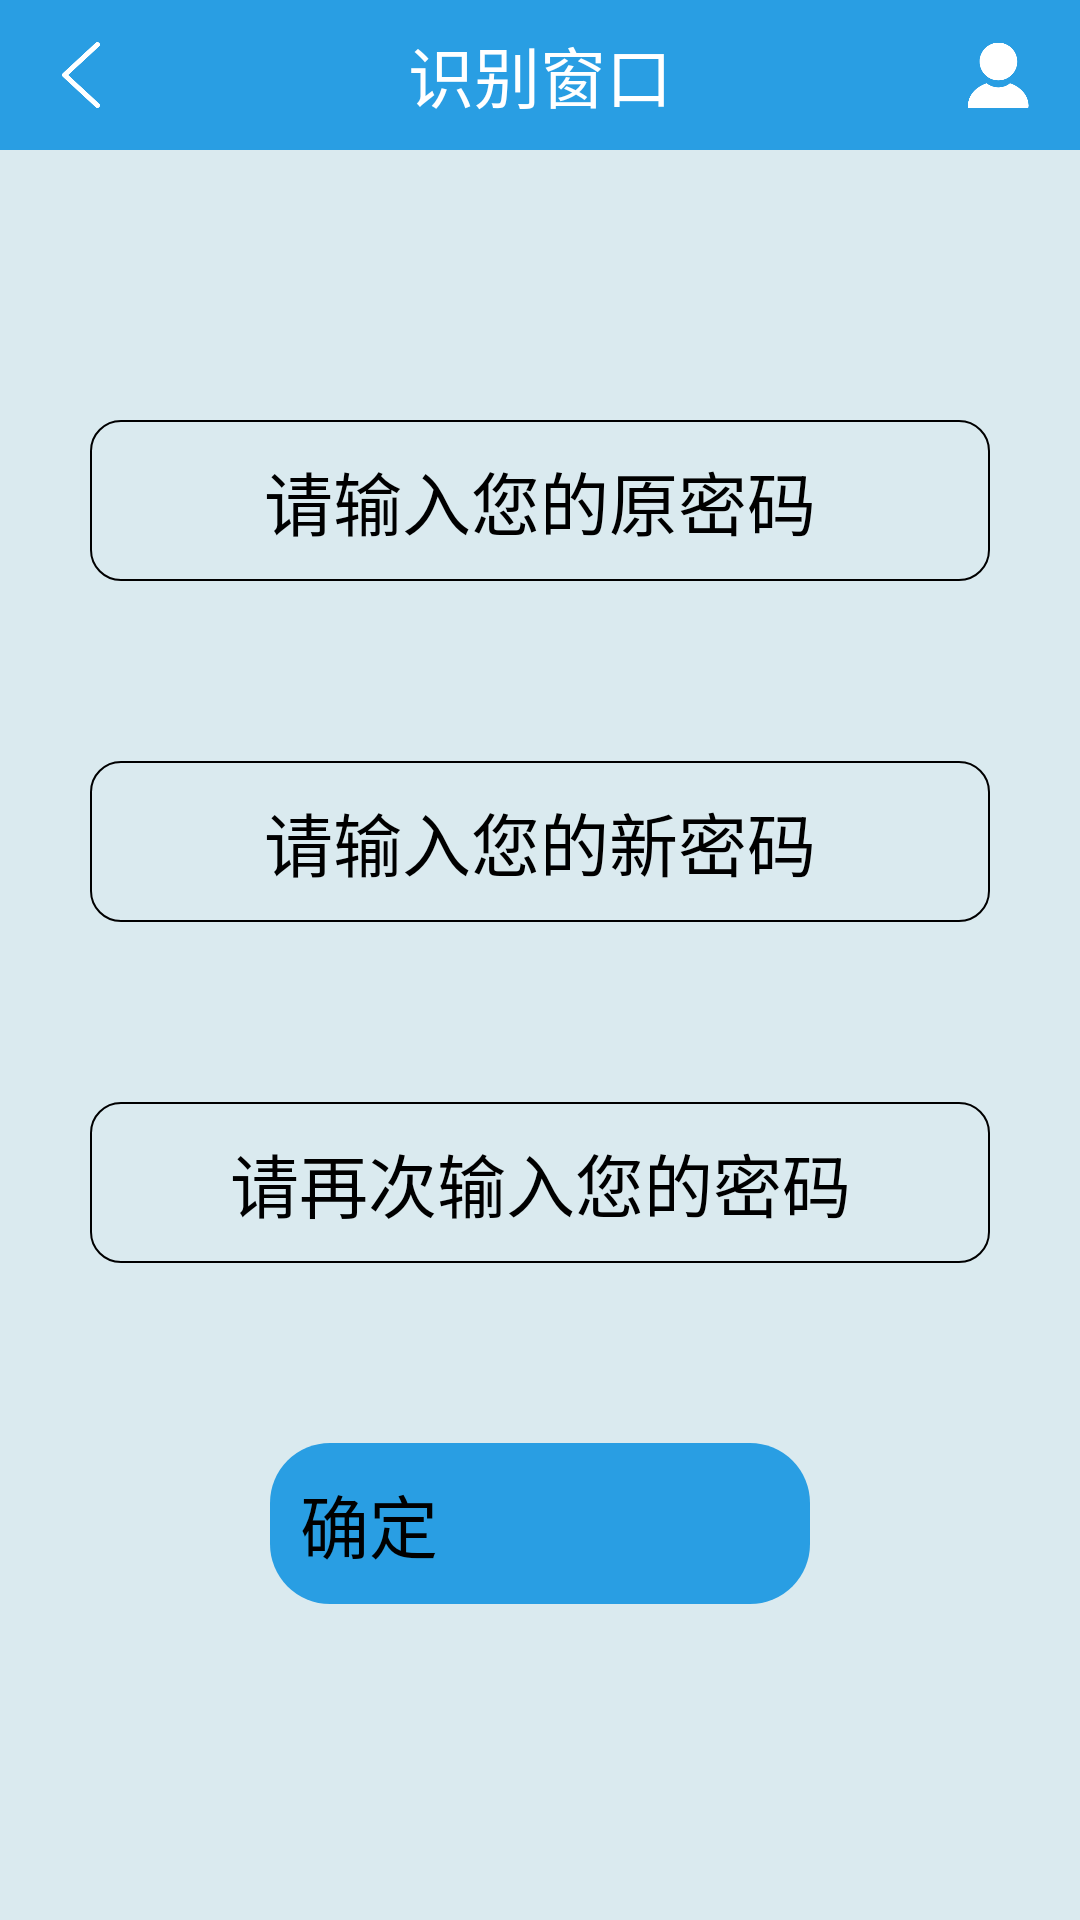

Layout XML and referenced resources for this Android screen:
<!-- AndroidManifest.xml: application theme AppTheme -->
<!-- res/layout/activity_change_pwd.xml -->
<?xml version="1.0" encoding="utf-8"?>
<RelativeLayout xmlns:android="http://schemas.android.com/apk/res/android"
    xmlns:app="http://schemas.android.com/apk/res-auto"
    xmlns:tools="http://schemas.android.com/tools"
    android:layout_width="match_parent"
    android:layout_height="match_parent"
    android:background="#DAEAEF"
    tools:context=".ChangePwdActivity">

    <include layout = "@layout/navigation"
        tools:ignore="ResourceCycle" />

    <LinearLayout
        android:id="@+id/change_old_pwd"
        android:layout_width="match_parent"
        android:layout_height="wrap_content"
        android:layout_marginTop="140dp"
        android:gravity="center">

        <EditText
            android:id="@+id/ed_old_pwd"
            android:layout_width="300dp"
            android:layout_height="wrap_content"
            android:background="@drawable/editview"
            android:hint="请输入您的原密码"
            android:gravity="center"
            android:textSize="23dp"
            />
    </LinearLayout>


    <LinearLayout
        android:id="@+id/change_new_password"
        android:layout_width="match_parent"
        android:layout_height="wrap_content"
        android:layout_below="@+id/change_old_pwd"
        android:layout_centerHorizontal="true"
        android:layout_marginTop="60dp"
        android:orientation="horizontal"
        android:gravity="center">

        <EditText
            android:id="@+id/ed_new_pwd1"
            android:layout_width="300dp"
            android:layout_height="wrap_content"
            android:background="@drawable/editview"
            android:hint="请输入您的新密码"
            android:gravity="center"
            android:inputType="textPassword"
            android:textSize="23dp"
            />
    </LinearLayout>
    <LinearLayout
        android:id="@+id/change_new_password_again"
        android:layout_width="match_parent"
        android:layout_height="wrap_content"
        android:layout_below="@+id/change_new_password"
        android:layout_centerHorizontal="true"
        android:layout_marginTop="60dp"
        android:orientation="horizontal"
        android:gravity="center">

        <EditText
            android:id="@+id/ed_new_pwd2"
            android:layout_width="300dp"
            android:layout_height="wrap_content"
            android:background="@drawable/editview"
            android:hint="请再次输入您的密码"
            android:gravity="center"
            android:inputType="textPassword"
            android:textSize="23dp"
            />
    </LinearLayout>

    <Button
        android:id="@+id/change_sure"
        android:layout_width="180dp"
        android:layout_height="wrap_content"
        android:layout_below="@+id/change_new_password_again"
        android:layout_centerHorizontal="true"
        android:layout_marginTop="60dp"
        android:background="@drawable/shape"
        android:textSize="23dp"
        android:text="确定"
        android:onClick="change_sure"/>
</RelativeLayout>
<!-- res/layout/navigation.xml (included above) -->
<?xml version="1.0" encoding="utf-8"?>
<FrameLayout xmlns:android="http://schemas.android.com/apk/res/android"
    android:orientation="vertical"
    android:layout_width="match_parent"
    android:layout_height="@dimen/navBarHeight"
    android:paddingLeft="@dimen/maginSize"
    android:paddingRight="@dimen/maginSize"
    android:background="#299EE3"
    >
    <ImageView
        android:id="@+id/cc"
        android:layout_width="22dp"
        android:layout_height="22dp"
        android:layout_gravity="center_vertical"
        android:background="@drawable/back"/>
    <TextView
        android:id="@+id/tv_title"
        android:layout_width="wrap_content"
        android:layout_height="wrap_content"
        android:text="识别窗口"
        android:textColor="@color/white"
        android:layout_gravity="center"
        android:textSize="@dimen/navBarTitleSize"
        />
    <ImageView
        android:id="@+id/iv_change"
        android:layout_width="22dp"
        android:layout_height="22dp"
        android:src="@drawable/login"
        android:layout_gravity="right|center_vertical"
        />

</FrameLayout>
<!-- resources referenced by this layout -->
<resources>
  <color name="white">#ffffff</color>
  <dimen name="maginSize">16dp</dimen>
  <dimen name="navBarHeight">50dp</dimen>
  <dimen name="navBarTitleSize">22dp</dimen>
  <!-- drawable back: png bitmap (drawable, 4520 bytes) -->
  <!-- drawable editview (drawable) -->
  <?xml version="1.0" encoding="utf-8"?>
  <shape xmlns:android="http://schemas.android.com/apk/res/android" >
  
      
  
      
      <solid android:color="@android:color/transparent" />
      
      <stroke
          android:width="0.5dp"
          android:color="@android:color/black" />
      
      <padding
          android:bottom="10dp"
          android:left="10dp"
          android:right="10dp"
          android:top="10dp" />
  
      <corners
          android:bottomLeftRadius="10dp"
          android:bottomRightRadius="10dp"
          android:topLeftRadius="10dp"
          android:topRightRadius="10dp" />
  
  
  </shape>
  <!-- drawable login: png bitmap (drawable, 4825 bytes) -->
  <!-- drawable shape (drawable) -->
  <?xml version="1.0" encoding="utf-8"?>
  <shape xmlns:android="http://schemas.android.com/apk/res/android"
      android:shape="rectangle" >
      <solid android:color="@color/colorPrimary" />
      <size android:height="30dp" />
      
      <corners
          android:bottomLeftRadius="20dp"
          android:bottomRightRadius="20dp"
          android:topLeftRadius="20dp"
          android:topRightRadius="20dp" />
      
      <padding
          android:bottom="10dp"
          android:left="10dp"
          android:right="10dp"
          android:top="10dp" />
  </shape>
  <style name="AppTheme" parent="XUITheme.Phone">
          
          <item name="colorPrimary">@color/colorPrimary</item>
          <item name="colorPrimaryDark">@color/colorPrimaryDark</item>
          <item name="colorAccent">@color/colorAccent</item>
          //RadioButton点击颜色
  
      </style>
  <color name="colorPrimary">#299EE3</color>
  <color name="colorPrimaryDark">#299EE3</color>
  <color name="colorAccent">#299EE3</color>
</resources>
